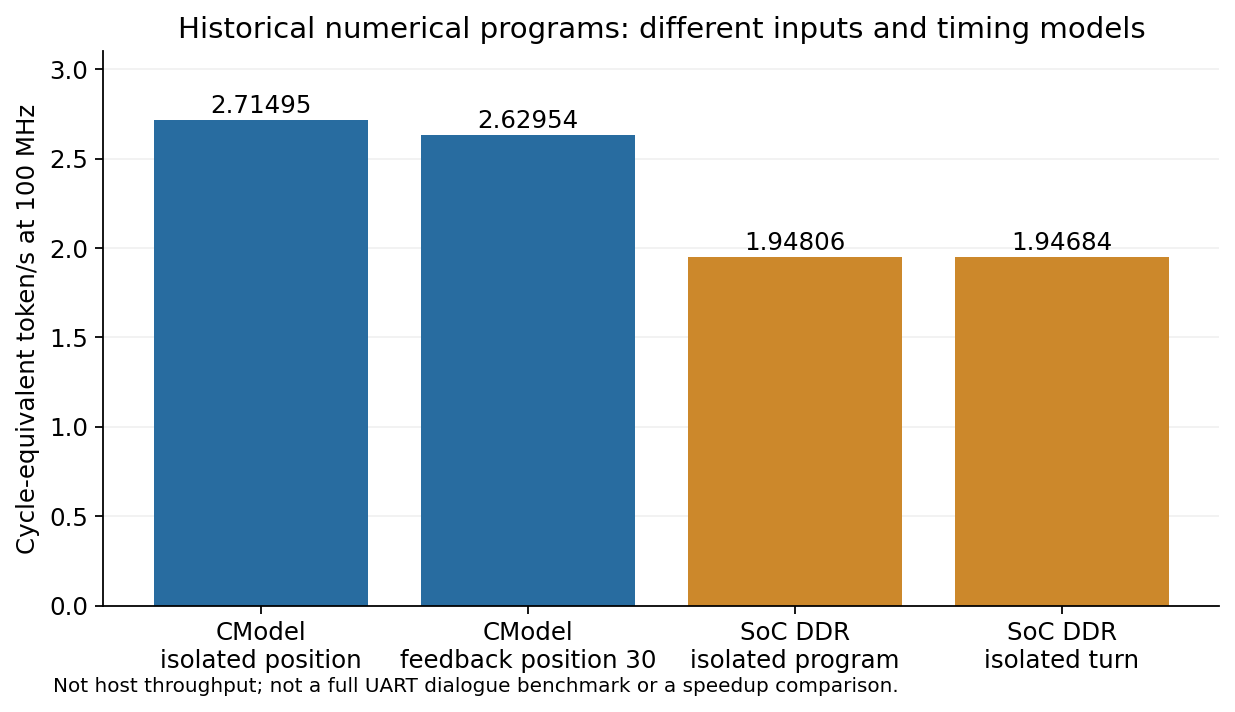

The file beside this chart, header and first rows:
condition, cycles, frequency_hz, source, scope
CModel isolated position, 36833039, 100000000, logs/LLM量化推理优化.md#10.25, archived aggregate result
CModel feedback after prompt, 38029451, 100000000, logs/evidence/llm_quantization/qwen25_st…, position 30 after 30 real prompt tokens
SoC isolated program, 51333024, 100000000, logs/evidence/llm_quantization/qwen25_so…, program_cycles timing-enabled DDR
SoC isolated turn, 51365366, 100000000, logs/evidence/llm_quantization/qwen25_so…, interval_sim_cycles for turn
